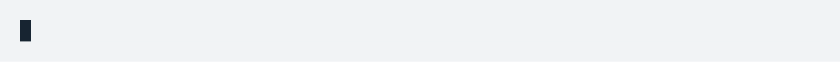
t = 0.00 s
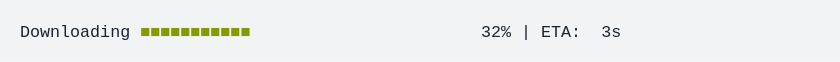
t = 1.67 s
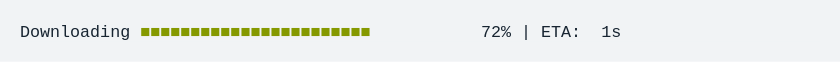
t = 3.33 s
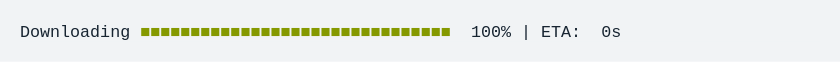
t = 5.00 s
t = 6.67 s: frame unchanged from t = 5.00 s, image omitted
t = 8.33 s: frame unchanged from t = 5.00 s, image omitted

The animated SVG that drew these frames (rendered in a browser with its animation timeline set to each time). Animation: 1 CSS @keyframes rule; frames cover the first 8.33 s, repeats indefinitely.

<svg xmlns="http://www.w3.org/2000/svg" xmlns:xlink="http://www.w3.org/1999/xlink" width="840" height="61.71"><rect width="840" height="61.71" class="a" rx="0" ry="0"/><svg xmlns="http://www.w3.org/2000/svg" xmlns:xlink="http://www.w3.org/1999/xlink" width="800" height="21.71" x="20" y="20" viewBox="0 0 80 2.171"><style>@keyframes g{0%{transform:translateX(0)}.1%{transform:translateX(-160px)}2.7%{transform:translateX(-240px)}5%{transform:translateX(-320px)}6.7%{transform:translateX(-400px)}8.4%{transform:translateX(-480px)}10.6%{transform:translateX(-560px)}12.3%{transform:translateX(-640px)}14.1%{transform:translateX(-720px)}16.1%{transform:translateX(-800px)}18.3%{transform:translateX(-880px)}20%{transform:translateX(-960px)}21.7%{transform:translateX(-1040px)}23.9%{transform:translateX(-1120px)}25.6%{transform:translateX(-1200px)}27.7%{transform:translateX(-1280px)}29.5%{transform:translateX(-1360px)}31.2%{transform:translateX(-1440px)}33.4%{transform:translateX(-1520px)}35.2%{transform:translateX(-1600px)}36.9%{transform:translateX(-1680px)}39.1%{transform:translateX(-1760px)}40.9%{transform:translateX(-1840px)}42.6%{transform:translateX(-1920px)}43.6%{transform:translateX(-2160px)}}.a{fill:#f1f3f5}.b{font-family:&apos;Fira Code&apos;,Monaco,Consolas,Menlo,&apos;Bitstream Vera Sans Mono&apos;,&apos;Powerline Symbols&apos;,monospace}.c,.d{fill:#172431;white-space:pre}.d{fill:#859900}.e{fill:transparent}.f{fill:#172431}.h{animation-duration:10.639549s;animation-iteration-count:infinite;animation-name:g;animation-timing-function:steps(1,end)}</style><g class="b" font-family="'Fira Code',Monaco,Consolas,Menlo,'Bitstream Vera Sans Mono','Powerline Symbols',monospace" font-size="1.67"><defs><symbol id="1"><text x="0" y="1.67" class="c" font-size="1.67">Downloading</text><text x="12.024" y="1.67" class="d" font-size="1.67">■■■■■■■■■■■■■■■■■■■■■■■■■■■■■■■</text><text x="45.09" y="1.67" class="c" font-size="1.67">100%</text><text x="50.1" y="1.67" class="c" font-size="1.67">|</text><text x="52.104" y="1.67" class="c" font-size="1.67">ETA:</text><text x="58.116" y="1.67" class="c" font-size="1.67">0s</text></symbol><symbol id="a"><rect width="80" height="1" x="0" y="0" class="e"/></symbol><symbol id="b"><rect width="1.102" height="2.171" class="f"/></symbol></defs><rect width="80" height="2.171" class="a"/><g class="h"><svg width="2320" x="0" y="0"><svg x="0"><use xlink:href="#a"/><use x="-.004" y="0" xlink:href="#b"/></svg><svg x="80"><use xlink:href="#a"/></svg><svg x="160"><use xlink:href="#a"/><text x="0" y="1.67" class="c" font-size="1.67">Downloading</text><text x="12.024" y="1.67" class="d" font-size="1.67">■</text><text x="47.094" y="1.67" class="c" font-size="1.67">0%</text><text x="50.1" y="1.67" class="c" font-size="1.67">|</text><text x="52.104" y="1.67" class="c" font-size="1.67">ETA:</text><text x="57.114" y="1.67" class="c" font-size="1.67">?</text></svg><svg x="240"><use xlink:href="#a"/><text x="0" y="1.67" class="c" font-size="1.67">Downloading</text><text x="12.024" y="1.67" class="d" font-size="1.67">■■■</text><text x="47.094" y="1.67" class="c" font-size="1.67">6%</text><text x="50.1" y="1.67" class="c" font-size="1.67">|</text><text x="52.104" y="1.67" class="c" font-size="1.67">ETA:</text><text x="58.116" y="1.67" class="c" font-size="1.67">4s</text></svg><svg x="320"><use xlink:href="#a"/><text x="0" y="1.67" class="c" font-size="1.67">Downloading</text><text x="12.024" y="1.67" class="d" font-size="1.67">■■■■</text><text x="46.092" y="1.67" class="c" font-size="1.67">11%</text><text x="50.1" y="1.67" class="c" font-size="1.67">|</text><text x="52.104" y="1.67" class="c" font-size="1.67">ETA:</text><text x="58.116" y="1.67" class="c" font-size="1.67">4s</text></svg><svg x="400"><use xlink:href="#a"/><text x="0" y="1.67" class="c" font-size="1.67">Downloading</text><text x="12.024" y="1.67" class="d" font-size="1.67">■■■■■</text><text x="46.092" y="1.67" class="c" font-size="1.67">15%</text><text x="50.1" y="1.67" class="c" font-size="1.67">|</text><text x="52.104" y="1.67" class="c" font-size="1.67">ETA:</text><text x="58.116" y="1.67" class="c" font-size="1.67">4s</text></svg><svg x="480"><use xlink:href="#a"/><text x="0" y="1.67" class="c" font-size="1.67">Downloading</text><text x="12.024" y="1.67" class="d" font-size="1.67">■■■■■■■</text><text x="46.092" y="1.67" class="c" font-size="1.67">19%</text><text x="50.1" y="1.67" class="c" font-size="1.67">|</text><text x="52.104" y="1.67" class="c" font-size="1.67">ETA:</text><text x="58.116" y="1.67" class="c" font-size="1.67">4s</text></svg><svg x="560"><use xlink:href="#a"/><text x="0" y="1.67" class="c" font-size="1.67">Downloading</text><text x="12.024" y="1.67" class="d" font-size="1.67">■■■■■■■■</text><text x="46.092" y="1.67" class="c" font-size="1.67">24%</text><text x="50.1" y="1.67" class="c" font-size="1.67">|</text><text x="52.104" y="1.67" class="c" font-size="1.67">ETA:</text><text x="58.116" y="1.67" class="c" font-size="1.67">4s</text></svg><svg x="640"><use xlink:href="#a"/><text x="0" y="1.67" class="c" font-size="1.67">Downloading</text><text x="12.024" y="1.67" class="d" font-size="1.67">■■■■■■■■■</text><text x="46.092" y="1.67" class="c" font-size="1.67">28%</text><text x="50.1" y="1.67" class="c" font-size="1.67">|</text><text x="52.104" y="1.67" class="c" font-size="1.67">ETA:</text><text x="58.116" y="1.67" class="c" font-size="1.67">3s</text></svg><svg x="720"><use xlink:href="#a"/><text x="0" y="1.67" class="c" font-size="1.67">Downloading</text><text x="12.024" y="1.67" class="d" font-size="1.67">■■■■■■■■■■■</text><text x="46.092" y="1.67" class="c" font-size="1.67">32%</text><text x="50.1" y="1.67" class="c" font-size="1.67">|</text><text x="52.104" y="1.67" class="c" font-size="1.67">ETA:</text><text x="58.116" y="1.67" class="c" font-size="1.67">3s</text></svg><svg x="800"><use xlink:href="#a"/><text x="0" y="1.67" class="c" font-size="1.67">Downloading</text><text x="12.024" y="1.67" class="d" font-size="1.67">■■■■■■■■■■■■</text><text x="46.092" y="1.67" class="c" font-size="1.67">37%</text><text x="50.1" y="1.67" class="c" font-size="1.67">|</text><text x="52.104" y="1.67" class="c" font-size="1.67">ETA:</text><text x="58.116" y="1.67" class="c" font-size="1.67">3s</text></svg><svg x="880"><use xlink:href="#a"/><text x="0" y="1.67" class="c" font-size="1.67">Downloading</text><text x="12.024" y="1.67" class="d" font-size="1.67">■■■■■■■■■■■■■■</text><text x="46.092" y="1.67" class="c" font-size="1.67">42%</text><text x="50.1" y="1.67" class="c" font-size="1.67">|</text><text x="52.104" y="1.67" class="c" font-size="1.67">ETA:</text><text x="58.116" y="1.67" class="c" font-size="1.67">3s</text></svg><svg x="960"><use xlink:href="#a"/><text x="0" y="1.67" class="c" font-size="1.67">Downloading</text><text x="12.024" y="1.67" class="d" font-size="1.67">■■■■■■■■■■■■■■■</text><text x="46.092" y="1.67" class="c" font-size="1.67">46%</text><text x="50.1" y="1.67" class="c" font-size="1.67">|</text><text x="52.104" y="1.67" class="c" font-size="1.67">ETA:</text><text x="58.116" y="1.67" class="c" font-size="1.67">2s</text></svg><svg x="1040"><use xlink:href="#a"/><text x="0" y="1.67" class="c" font-size="1.67">Downloading</text><text x="12.024" y="1.67" class="d" font-size="1.67">■■■■■■■■■■■■■■■■</text><text x="46.092" y="1.67" class="c" font-size="1.67">50%</text><text x="50.1" y="1.67" class="c" font-size="1.67">|</text><text x="52.104" y="1.67" class="c" font-size="1.67">ETA:</text><text x="58.116" y="1.67" class="c" font-size="1.67">2s</text></svg><svg x="1120"><use xlink:href="#a"/><text x="0" y="1.67" class="c" font-size="1.67">Downloading</text><text x="12.024" y="1.67" class="d" font-size="1.67">■■■■■■■■■■■■■■■■■</text><text x="46.092" y="1.67" class="c" font-size="1.67">55%</text><text x="50.1" y="1.67" class="c" font-size="1.67">|</text><text x="52.104" y="1.67" class="c" font-size="1.67">ETA:</text><text x="58.116" y="1.67" class="c" font-size="1.67">2s</text></svg><svg x="1200"><use xlink:href="#a"/><text x="0" y="1.67" class="c" font-size="1.67">Downloading</text><text x="12.024" y="1.67" class="d" font-size="1.67">■■■■■■■■■■■■■■■■■■■</text><text x="46.092" y="1.67" class="c" font-size="1.67">59%</text><text x="50.1" y="1.67" class="c" font-size="1.67">|</text><text x="52.104" y="1.67" class="c" font-size="1.67">ETA:</text><text x="58.116" y="1.67" class="c" font-size="1.67">2s</text></svg><svg x="1280"><use xlink:href="#a"/><text x="0" y="1.67" class="c" font-size="1.67">Downloading</text><text x="12.024" y="1.67" class="d" font-size="1.67">■■■■■■■■■■■■■■■■■■■■</text><text x="46.092" y="1.67" class="c" font-size="1.67">64%</text><text x="50.1" y="1.67" class="c" font-size="1.67">|</text><text x="52.104" y="1.67" class="c" font-size="1.67">ETA:</text><text x="58.116" y="1.67" class="c" font-size="1.67">2s</text></svg><svg x="1360"><use xlink:href="#a"/><text x="0" y="1.67" class="c" font-size="1.67">Downloading</text><text x="12.024" y="1.67" class="d" font-size="1.67">■■■■■■■■■■■■■■■■■■■■■</text><text x="46.092" y="1.67" class="c" font-size="1.67">68%</text><text x="50.1" y="1.67" class="c" font-size="1.67">|</text><text x="52.104" y="1.67" class="c" font-size="1.67">ETA:</text><text x="58.116" y="1.67" class="c" font-size="1.67">1s</text></svg><svg x="1440"><use xlink:href="#a"/><text x="0" y="1.67" class="c" font-size="1.67">Downloading</text><text x="12.024" y="1.67" class="d" font-size="1.67">■■■■■■■■■■■■■■■■■■■■■■■</text><text x="46.092" y="1.67" class="c" font-size="1.67">72%</text><text x="50.1" y="1.67" class="c" font-size="1.67">|</text><text x="52.104" y="1.67" class="c" font-size="1.67">ETA:</text><text x="58.116" y="1.67" class="c" font-size="1.67">1s</text></svg><svg x="1520"><use xlink:href="#a"/><text x="0" y="1.67" class="c" font-size="1.67">Downloading</text><text x="12.024" y="1.67" class="d" font-size="1.67">■■■■■■■■■■■■■■■■■■■■■■■■</text><text x="46.092" y="1.67" class="c" font-size="1.67">77%</text><text x="50.1" y="1.67" class="c" font-size="1.67">|</text><text x="52.104" y="1.67" class="c" font-size="1.67">ETA:</text><text x="58.116" y="1.67" class="c" font-size="1.67">1s</text></svg><svg x="1600"><use xlink:href="#a"/><text x="0" y="1.67" class="c" font-size="1.67">Downloading</text><text x="12.024" y="1.67" class="d" font-size="1.67">■■■■■■■■■■■■■■■■■■■■■■■■■</text><text x="46.092" y="1.67" class="c" font-size="1.67">81%</text><text x="50.1" y="1.67" class="c" font-size="1.67">|</text><text x="52.104" y="1.67" class="c" font-size="1.67">ETA:</text><text x="58.116" y="1.67" class="c" font-size="1.67">1s</text></svg><svg x="1680"><use xlink:href="#a"/><text x="0" y="1.67" class="c" font-size="1.67">Downloading</text><text x="12.024" y="1.67" class="d" font-size="1.67">■■■■■■■■■■■■■■■■■■■■■■■■■■■</text><text x="46.092" y="1.67" class="c" font-size="1.67">85%</text><text x="50.1" y="1.67" class="c" font-size="1.67">|</text><text x="52.104" y="1.67" class="c" font-size="1.67">ETA:</text><text x="58.116" y="1.67" class="c" font-size="1.67">1s</text></svg><svg x="1760"><use xlink:href="#a"/><text x="0" y="1.67" class="c" font-size="1.67">Downloading</text><text x="12.024" y="1.67" class="d" font-size="1.67">■■■■■■■■■■■■■■■■■■■■■■■■■■■■</text><text x="46.092" y="1.67" class="c" font-size="1.67">90%</text><text x="50.1" y="1.67" class="c" font-size="1.67">|</text><text x="52.104" y="1.67" class="c" font-size="1.67">ETA:</text><text x="58.116" y="1.67" class="c" font-size="1.67">0s</text></svg><svg x="1840"><use xlink:href="#a"/><text x="0" y="1.67" class="c" font-size="1.67">Downloading</text><text x="12.024" y="1.67" class="d" font-size="1.67">■■■■■■■■■■■■■■■■■■■■■■■■■■■■■</text><text x="46.092" y="1.67" class="c" font-size="1.67">94%</text><text x="50.1" y="1.67" class="c" font-size="1.67">|</text><text x="52.104" y="1.67" class="c" font-size="1.67">ETA:</text><text x="58.116" y="1.67" class="c" font-size="1.67">0s</text></svg><svg x="1920"><use xlink:href="#a"/><text x="0" y="1.67" class="c" font-size="1.67">Downloading</text><text x="12.024" y="1.67" class="d" font-size="1.67">■■■■■■■■■■■■■■■■■■■■■■■■■■■■■■</text><text x="46.092" y="1.67" class="c" font-size="1.67">98%</text><text x="50.1" y="1.67" class="c" font-size="1.67">|</text><text x="52.104" y="1.67" class="c" font-size="1.67">ETA:</text><text x="58.116" y="1.67" class="c" font-size="1.67">0s</text></svg><svg x="2000"><use xlink:href="#a"/><use y="0" xlink:href="#1"/></svg><svg x="2080"><use xlink:href="#a"/><use y="0" xlink:href="#1"/></svg><svg x="2160"><use xlink:href="#a"/><use y="0" xlink:href="#1"/></svg><svg x="2240"><use xlink:href="#a"/><use y="0" xlink:href="#1"/></svg></svg></g></g></svg></svg>
